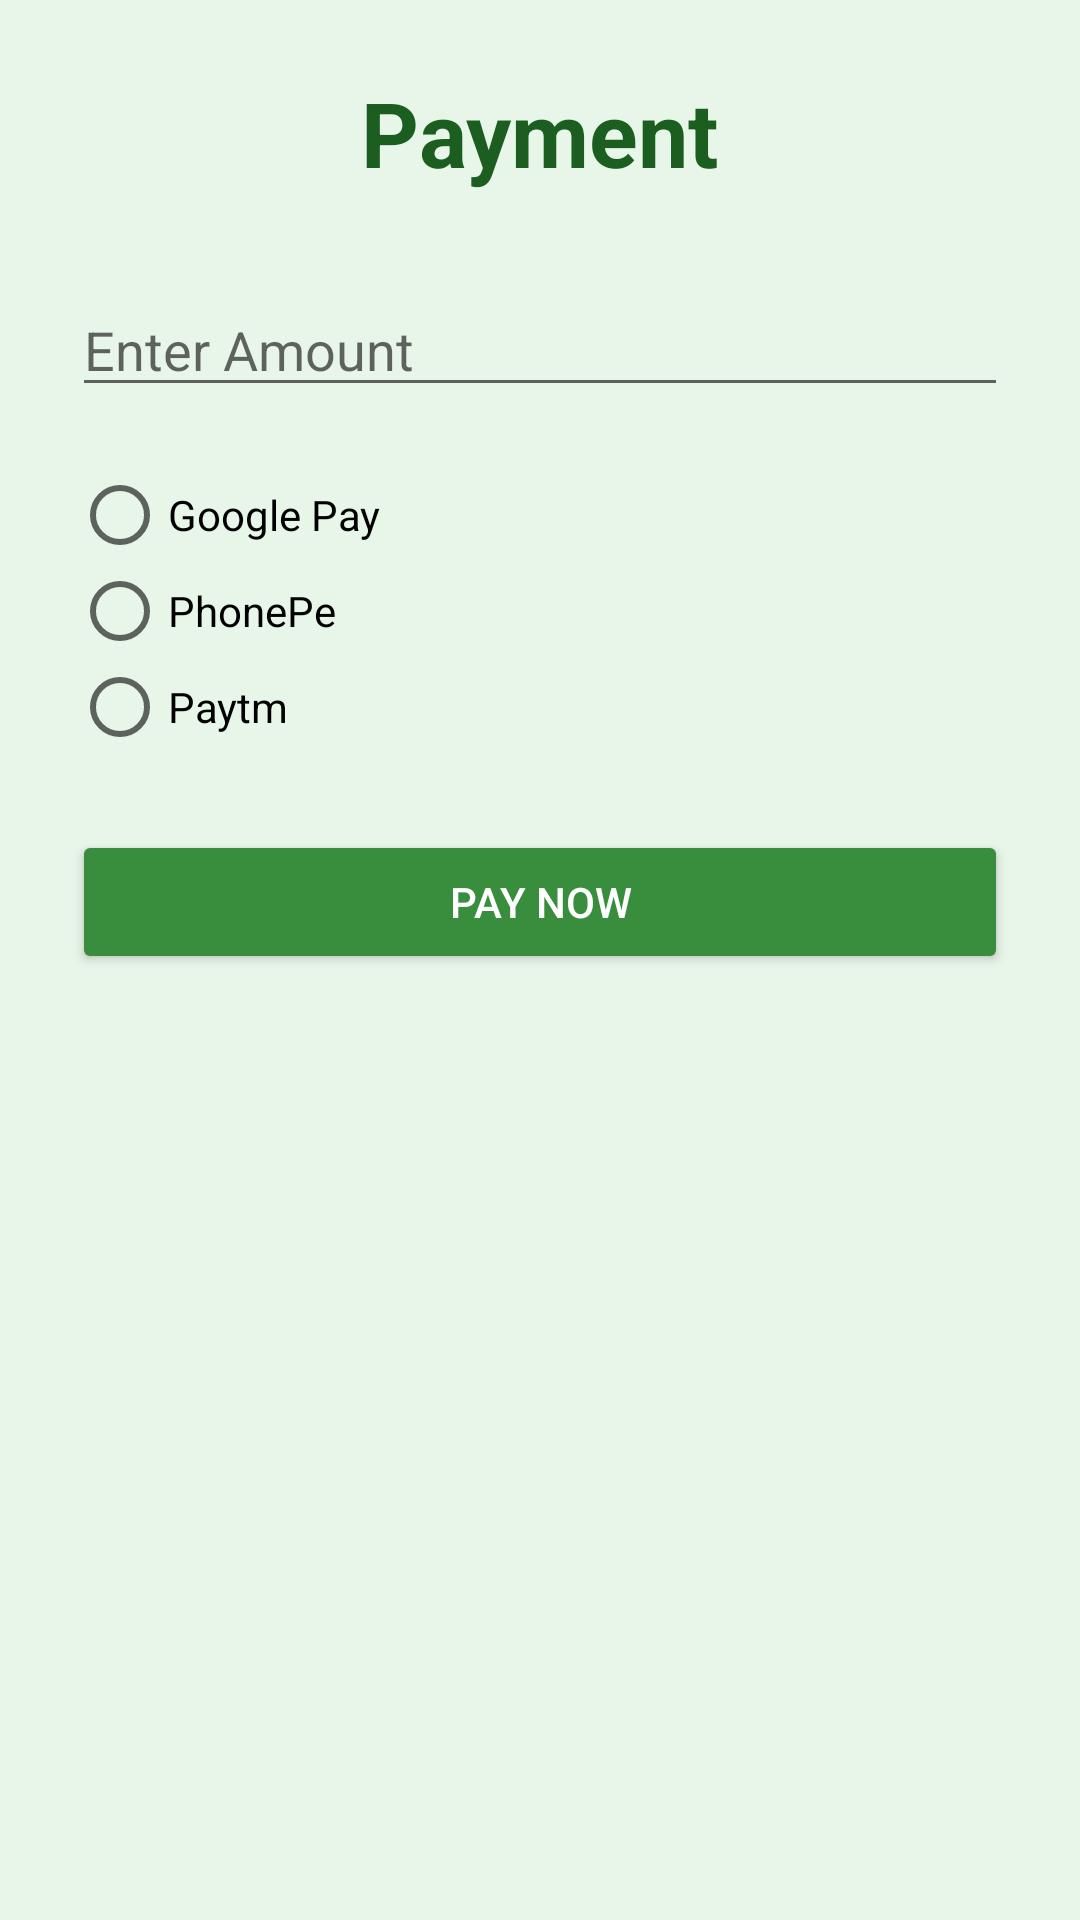

Here is an Android app screen rendered from its layout file. Give the layout XML and the strings, colors and styles it references.
<!-- AndroidManifest.xml: application theme Theme.GramaVasathi -->
<!-- res/layout/activity_payment.xml -->
<?xml version="1.0" encoding="utf-8"?>
<ScrollView xmlns:android="http://schemas.android.com/apk/res/android"
    android:layout_width="match_parent"
    android:layout_height="match_parent"
    android:background="#E8F5E9">

    <LinearLayout
        android:layout_width="match_parent"
        android:layout_height="wrap_content"
        android:orientation="vertical"
        android:padding="24dp">

        <TextView
            android:layout_width="wrap_content"
            android:layout_height="wrap_content"
            android:text="Payment"
            android:textSize="30sp"
            android:textStyle="bold"
            android:textColor="#1B5E20"
            android:layout_gravity="center"
            android:layout_marginBottom="30dp"/>

        <EditText
            android:id="@+id/amountEdit"
            android:layout_width="match_parent"
            android:layout_height="wrap_content"
            android:hint="Enter Amount"
            android:inputType="number"/>

        <RadioGroup
            android:id="@+id/paymentGroup"
            android:layout_width="match_parent"
            android:layout_height="wrap_content"
            android:layout_marginTop="20dp">

            <RadioButton
                android:id="@+id/gpay"
                android:layout_width="wrap_content"
                android:layout_height="wrap_content"
                android:text="Google Pay"/>

            <RadioButton
                android:id="@+id/phonepe"
                android:layout_width="wrap_content"
                android:layout_height="wrap_content"
                android:text="PhonePe"/>

            <RadioButton
                android:id="@+id/paytm"
                android:layout_width="wrap_content"
                android:layout_height="wrap_content"
                android:text="Paytm"/>

        </RadioGroup>

        <Button
            android:id="@+id/payBtn"
            android:layout_width="match_parent"
            android:layout_height="wrap_content"
            android:text="PAY NOW"
            android:backgroundTint="#388E3C"
            android:textColor="#FFFFFF"
            android:layout_marginTop="25dp"/>

        <TextView
            android:id="@+id/paymentResult"
            android:layout_width="wrap_content"
            android:layout_height="wrap_content"
            android:textSize="20sp"
            android:textStyle="bold"
            android:textColor="#1B5E20"
            android:layout_marginTop="25dp"/>

    </LinearLayout>

</ScrollView>
<!-- resources referenced by this layout -->
<resources>
  <style name="Theme.GramaVasathi" parent="Theme.AppCompat.Light.NoActionBar">
  
          <item name="colorPrimary">#6200EE</item>
          <item name="colorPrimaryDark">#3700B3</item>
          <item name="colorAccent">#03DAC5</item>
  
      </style>
</resources>
